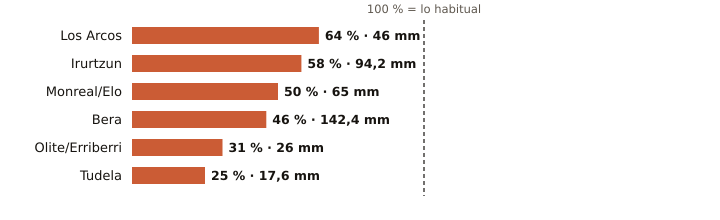

Values plotted in this chart, from the file beside it:
estacion, provincia, indicativo, mm_otono, referencia_mm, pct, periodo_referencia, hasta, hora
Los Arcos, Navarra, 9171K, 46.0, 71.4, 64, 2009-2025, 2026-11-04, 14
Irurtzun, Navarra, 9274X, 94.2, 161.6, 58, 2010-2025, 2026-11-04, 14
Monreal/Elo, Navarra, 9262P, 65.0, 131.3, 50, 2011-2025, 2026-11-04, 14
Bera, Navarra, 1010X, 142.4, 306.8, 46, 2009-2025, 2026-11-04, 14
Olite/Erriberri, Navarra, 9252X, 26.0, 83.0, 31, 2009-2025, 2026-11-04, 14
Tudela, Navarra, 9302Y, 17.6, 70.9, 25, 2009-2025, 2026-11-04, 14
